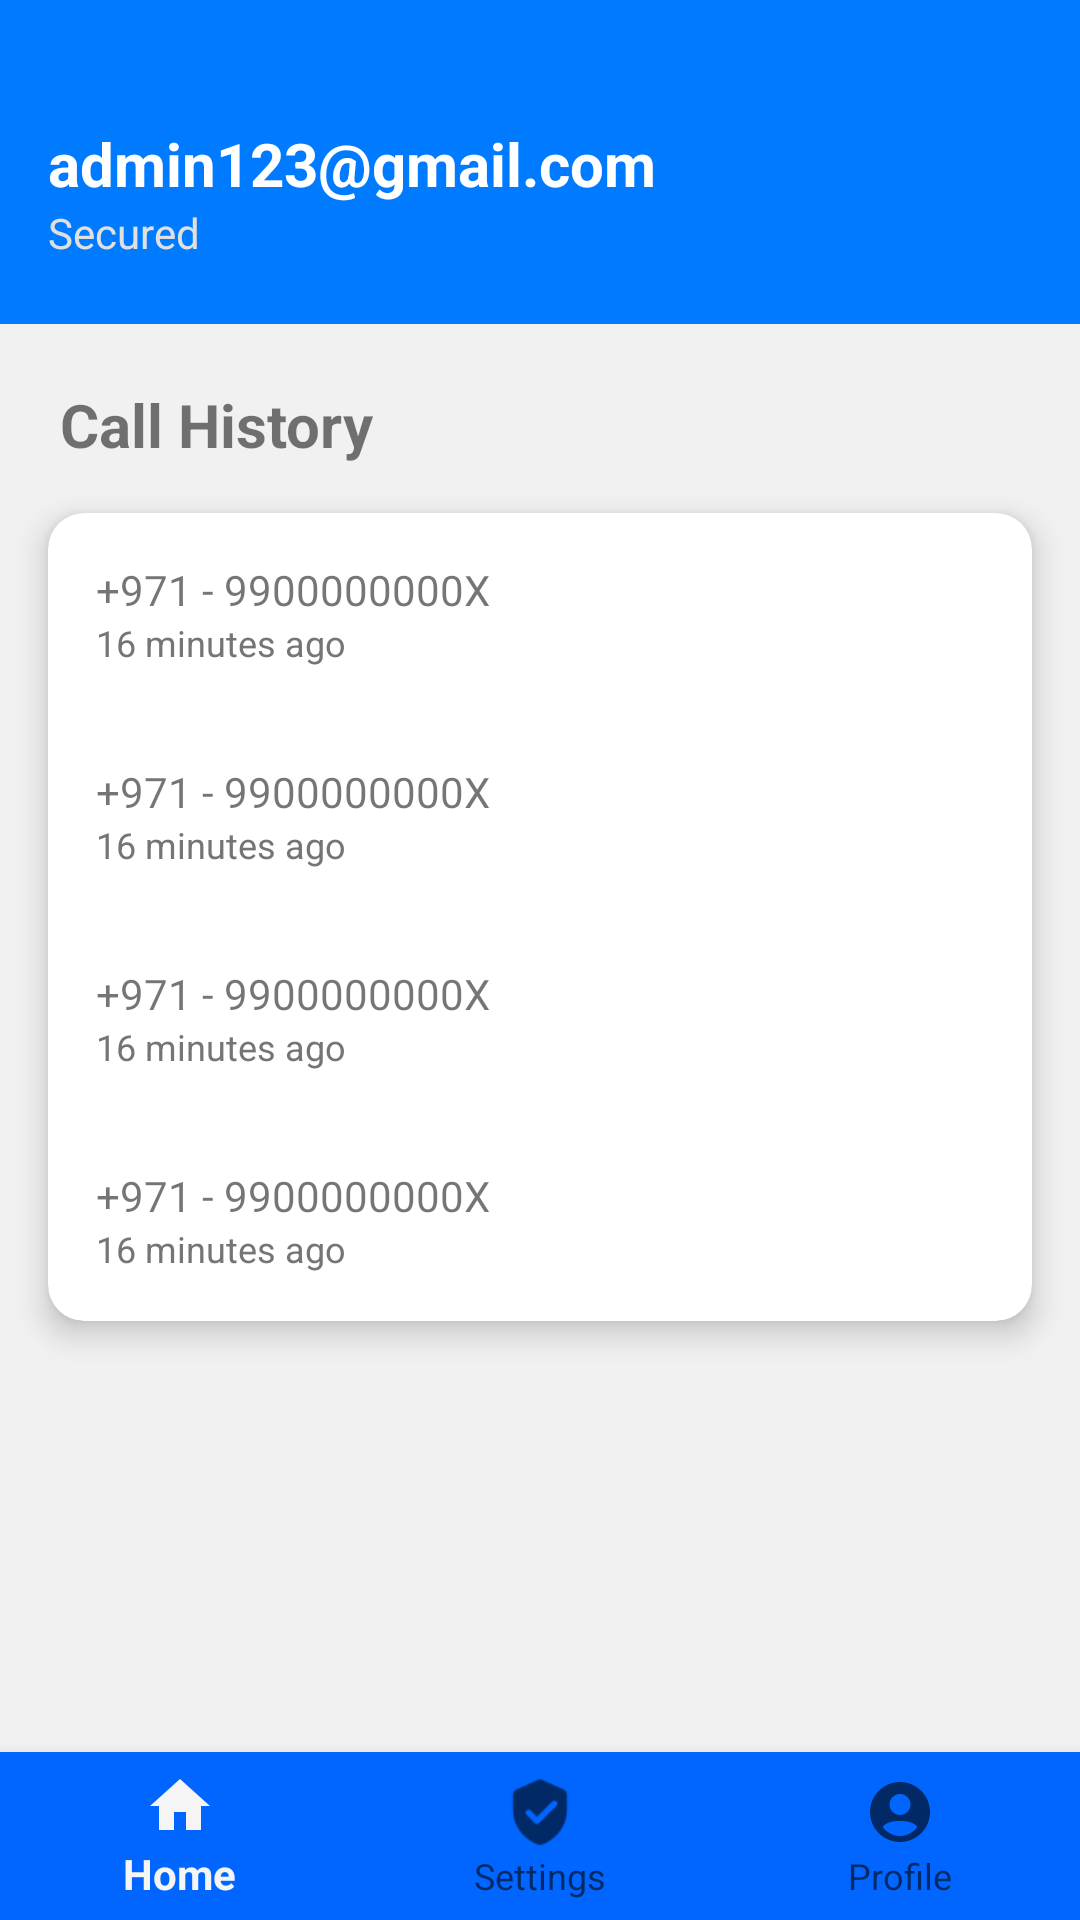

Here is an Android app screen rendered from its layout file. Give the layout XML and the strings, colors and styles it references.
<!-- AndroidManifest.xml: application theme Theme.ScanShieldmobileapp -->
<!-- res/layout/activity_message_history_test.xml -->
<?xml version="1.0" encoding="utf-8"?>
<LinearLayout xmlns:android="http://schemas.android.com/apk/res/android"
    xmlns:app="http://schemas.android.com/apk/res-auto"
    xmlns:tools="http://schemas.android.com/tools"
    android:layout_width="match_parent"
    android:layout_height="match_parent"
    android:orientation="vertical"
    android:background="#F1F1F1"
    tools:context=".MainActivity">

    <ScrollView
        android:layout_width="match_parent"
        android:layout_height="0dp"
        android:layout_weight="1">

        <LinearLayout
            android:layout_width="match_parent"
            android:layout_height="wrap_content"
            android:orientation="vertical">

            
            <LinearLayout
                android:layout_width="match_parent"
                android:layout_height="wrap_content"
                android:background="#007BFF"
                android:gravity="center_vertical"
                android:orientation="horizontal"
                android:padding="16dp">

                <LinearLayout
                    android:layout_width="0dp"
                    android:layout_height="wrap_content"
                    android:layout_marginTop="20dp"
                    android:layout_marginBottom="10dp"
                    android:layout_weight="1"
                    android:orientation="vertical">

                    <TextView
                        android:layout_width="wrap_content"
                        android:layout_height="wrap_content"
                        android:text="admin123@gmail.com"
                        android:textColor="#FFFFFF"
                        android:textSize="20sp"
                        android:textStyle="bold" />

                    <TextView
                        android:layout_width="wrap_content"
                        android:layout_height="wrap_content"
                        android:text="Secured"
                        android:textColor="#E0E0E0"
                        android:textSize="14sp" />
                </LinearLayout>

                <ImageView
                    android:layout_width="48dp"
                    android:layout_height="48dp"
                    android:src="@drawable/female_profile" />
            </LinearLayout>

            
            <TextView
                android:id="@+id/textView15"
                android:layout_width="match_parent"
                android:layout_height="wrap_content"
                android:layout_marginLeft="20dp"
                android:layout_marginTop="20dp"
                android:text="Call History"
                android:textSize="20sp"
                android:textStyle="bold" />

            <androidx.cardview.widget.CardView
                android:layout_width="match_parent"
                android:layout_height="wrap_content"
                android:layout_margin="16dp"
                app:cardBackgroundColor="#FFF"
                app:cardCornerRadius="12dp"
                app:cardElevation="6dp">

                <LinearLayout
                    android:layout_width="match_parent"
                    android:layout_height="wrap_content"
                    android:orientation="vertical">

                    
                    <LinearLayout
                        android:layout_width="match_parent"
                        android:layout_height="wrap_content"
                        android:orientation="vertical"
                        android:padding="16dp">

                        <TextView
                            android:layout_width="match_parent"
                            android:layout_height="wrap_content"
                            android:text="+971 - 9900000000X"
                            android:textSize="14sp" />

                        <TextView
                            android:layout_width="match_parent"
                            android:layout_height="wrap_content"
                            android:text="16 minutes ago"
                            android:textColor="#757575"
                            android:textSize="12sp" />
                    </LinearLayout>

                    <LinearLayout
                        android:layout_width="match_parent"
                        android:layout_height="wrap_content"
                        android:orientation="vertical"
                        android:padding="16dp">

                        <TextView
                            android:layout_width="match_parent"
                            android:layout_height="wrap_content"
                            android:text="+971 - 9900000000X"
                            android:textSize="14sp" />

                        <TextView
                            android:layout_width="match_parent"
                            android:layout_height="wrap_content"
                            android:text="16 minutes ago"
                            android:textColor="#757575"
                            android:textSize="12sp" />
                    </LinearLayout>

                    <LinearLayout
                        android:layout_width="match_parent"
                        android:layout_height="wrap_content"
                        android:orientation="vertical"
                        android:padding="16dp">

                        <TextView
                            android:layout_width="match_parent"
                            android:layout_height="wrap_content"
                            android:text="+971 - 9900000000X"
                            android:textSize="14sp" />

                        <TextView
                            android:layout_width="match_parent"
                            android:layout_height="wrap_content"
                            android:text="16 minutes ago"
                            android:textColor="#757575"
                            android:textSize="12sp" />
                    </LinearLayout>

                    <LinearLayout
                        android:layout_width="match_parent"
                        android:layout_height="wrap_content"
                        android:orientation="vertical"
                        android:padding="16dp">

                        <TextView
                            android:layout_width="match_parent"
                            android:layout_height="wrap_content"
                            android:text="+971 - 9900000000X"
                            android:textSize="14sp" />

                        <TextView
                            android:layout_width="match_parent"
                            android:layout_height="wrap_content"
                            android:text="16 minutes ago"
                            android:textColor="#757575"
                            android:textSize="12sp" />
                    </LinearLayout>
                </LinearLayout>

            </androidx.cardview.widget.CardView>
        </LinearLayout>

    </ScrollView>

    
    <com.google.android.material.bottomnavigation.BottomNavigationView
        android:id="@+id/bottom_navigation"
        android:layout_width="match_parent"
        android:layout_height="wrap_content"
        android:background="#0066FF"
        app:menu="@menu/bottom_nav_menu"
        app:labelVisibilityMode="labeled"
        app:itemIconSize="24dp"
        app:elevation="8dp"/>

</LinearLayout>
<!-- resources referenced by this layout -->
<resources>
  <style name="Theme.ScanShieldmobileapp" parent="Base.Theme.ScanShieldmobileapp" />
  <style name="Base.Theme.ScanShieldmobileapp" parent="Theme.AppCompat.Light.NoActionBar">
          
          
      </style>
</resources>
